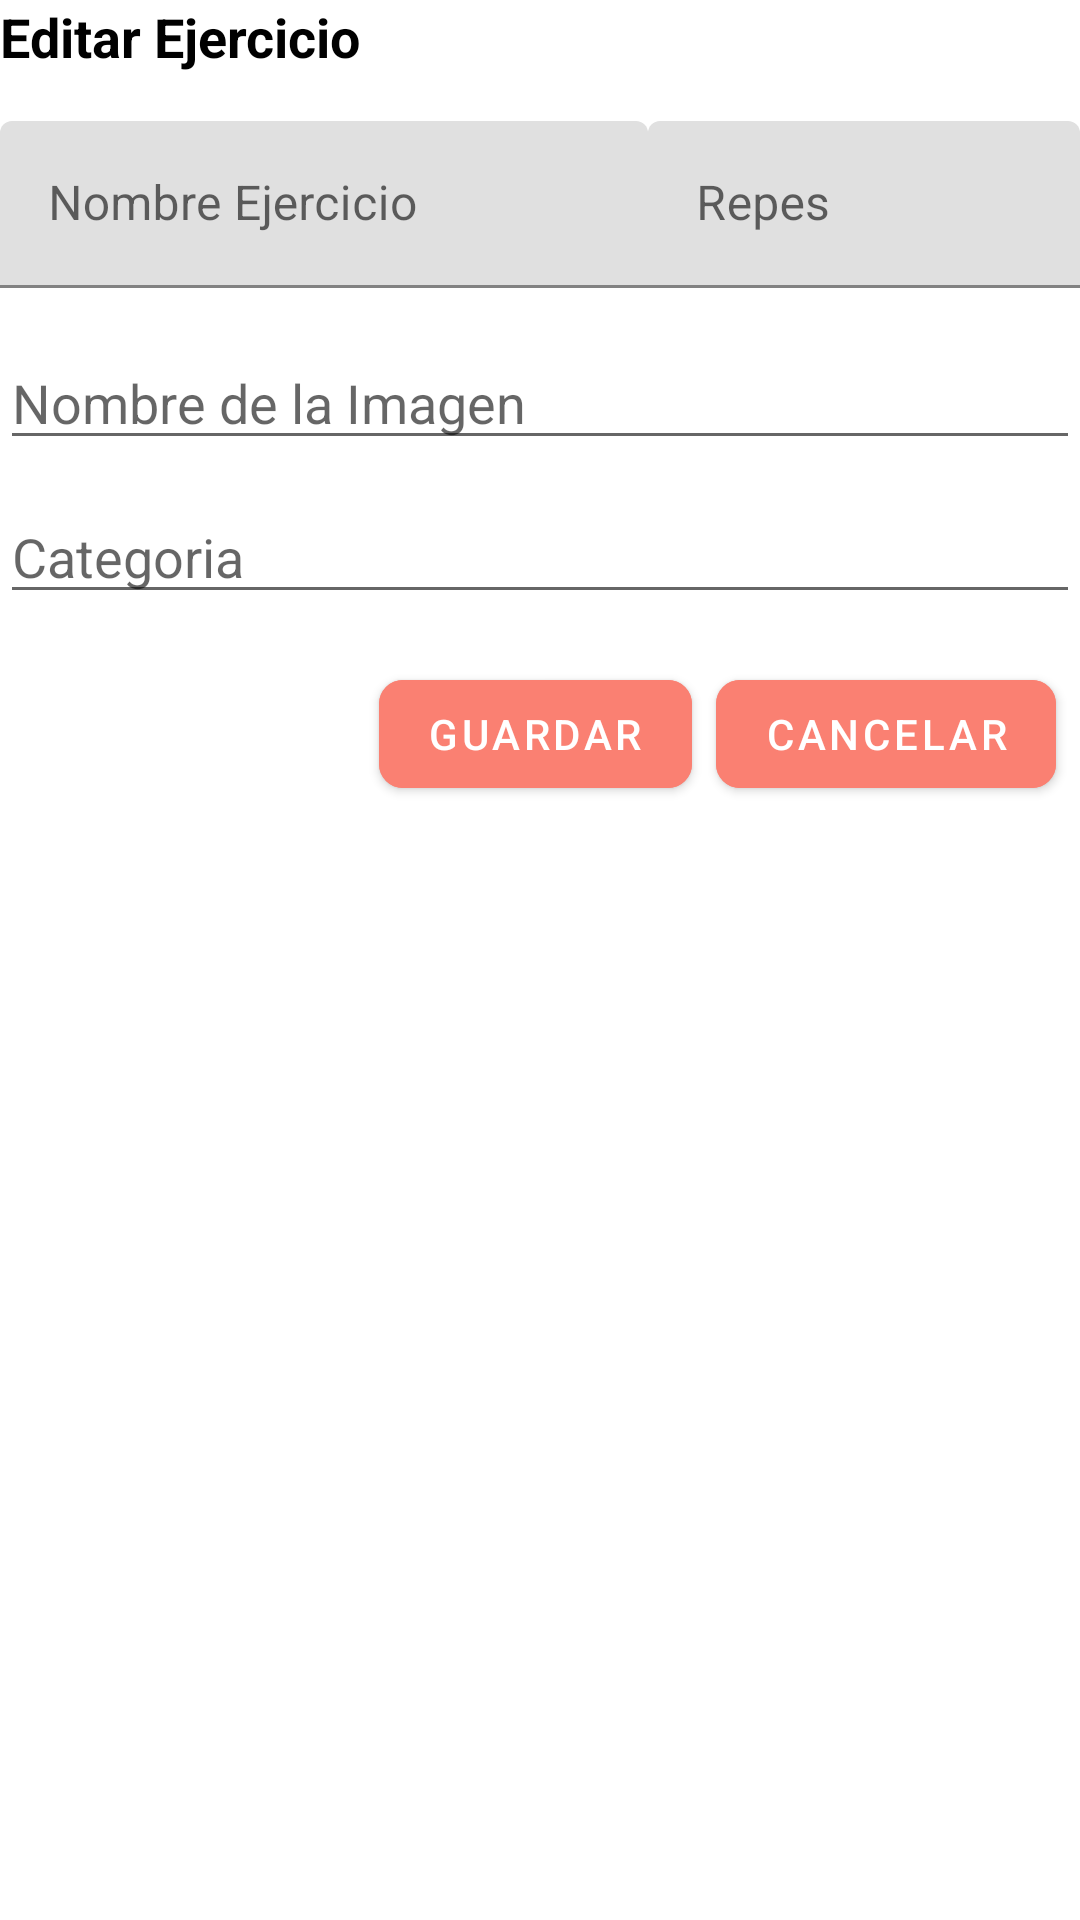

Android layout source for this screen:
<!-- AndroidManifest.xml: application theme Theme.ProyectoAntonio -->
<!-- res/layout/dialog_edit.xml -->
<?xml version="1.0" encoding="utf-8"?>
<LinearLayout xmlns:android="http://schemas.android.com/apk/res/android"
    android:layout_width="match_parent"
    android:layout_height="match_parent"
    xmlns:app="http://schemas.android.com/apk/res-auto"
    android:orientation="vertical">

    <TextView
        android:id="@+id/title"
        android:layout_width="match_parent"
        android:layout_height="wrap_content"
        android:text="Editar Ejercicio"
        android:textSize="18sp"
        android:textColor="@color/Black"
        android:layout_marginBottom="16dp"
        android:textStyle="bold" />

    <LinearLayout
        android:layout_width="match_parent"
        android:layout_height="wrap_content"
        android:baselineAligned="false"
        android:orientation="horizontal"
        android:gravity="center_horizontal"
        android:layout_marginBottom="16dp"
        android:weightSum="1">

        <com.google.android.material.textfield.TextInputLayout
            android:layout_width="0dp"
            android:layout_height="wrap_content"
            android:layout_weight="0.6"
            app:boxBackgroundMode="filled"
            app:boxStrokeColor="@color/Salmon"
            app:hintAnimationEnabled="true">

            <com.google.android.material.textfield.TextInputEditText
                android:id="@+id/profile_name"
                android:layout_width="match_parent"
                android:layout_height="wrap_content"
                android:inputType="textPersonName"
                android:hint="Nombre Ejercicio"
                android:textColor="@color/Black" />
        </com.google.android.material.textfield.TextInputLayout>

        <com.google.android.material.textfield.TextInputLayout
            android:layout_width="0dp"
            android:layout_height="wrap_content"
            android:layout_weight="0.4"
            app:boxBackgroundMode="filled"
            app:boxStrokeColor="@color/Black"
            app:hintAnimationEnabled="true">

            <com.google.android.material.textfield.TextInputEditText
                android:id="@+id/repes"
                android:layout_width="match_parent"
                android:layout_height="wrap_content"
                android:inputType="text"
                android:hint="Repes"
                android:textColor="@color/Black" />
        </com.google.android.material.textfield.TextInputLayout>



    </LinearLayout>
    <com.google.android.material.textfield.TextInputEditText
        android:id="@+id/imagen"
        android:layout_width="match_parent"
        android:layout_height="wrap_content"
        android:inputType="text"
        android:hint="Nombre de la Imagen"
        android:textColor="@color/Black" />
    <com.google.android.material.textfield.TextInputEditText
        android:layout_marginTop="10dp"
        android:id="@+id/categoria"
        android:layout_width="match_parent"
        android:layout_height="wrap_content"
        android:inputType="text"
        android:hint="Categoria"
        android:textColor="@color/Black" />
    <LinearLayout
        android:layout_width="match_parent"
        android:layout_height="wrap_content"
        android:orientation="horizontal"
        android:gravity="end"
        android:layout_marginTop="16dp">

        <com.google.android.material.button.MaterialButton
            android:id="@+id/save_button"
            android:layout_width="wrap_content"
            android:layout_height="wrap_content"
            android:text="guardar"
            android:textColor="@android:color/white"
            android:backgroundTint="@color/Salmon"
            android:layout_marginEnd="8dp"
            app:cornerRadius="8dp" />

        <com.google.android.material.button.MaterialButton
            android:id="@+id/cancel_button"
            android:layout_width="wrap_content"
            android:layout_height="wrap_content"
            android:text="cancelar"
            android:textColor="@android:color/white"
            android:backgroundTint="@color/Salmon"
            android:layout_marginEnd="8dp"
            app:cornerRadius="8dp" />

    </LinearLayout>

</LinearLayout>
<!-- resources referenced by this layout -->
<resources>
  <color name="Black">#000000</color>
  <color name="Salmon">#FA8072</color>
  <style name="Theme.ProyectoAntonio" parent="Theme.MaterialComponents.DayNight.DarkActionBar">
          
          <item name="colorPrimary">@color/purple_500</item>
          <item name="colorPrimaryVariant">@color/purple_700</item>
          <item name="colorOnPrimary">@color/white</item>
          
          <item name="colorSecondary">@color/teal_200</item>
          <item name="colorSecondaryVariant">@color/teal_700</item>
          <item name="colorOnSecondary">@color/black</item>
          
          <item name="android:statusBarColor">?attr/colorPrimaryVariant</item>
          
          
      </style>
  <color name="purple_500">#FF6200EE</color>
  <color name="purple_700">#FF3700B3</color>
  <color name="white">#FFFFFFFF</color>
  <color name="teal_200">#FF03DAC5</color>
  <color name="teal_700">#FF018786</color>
  <color name="black">#FF000000</color>
</resources>
